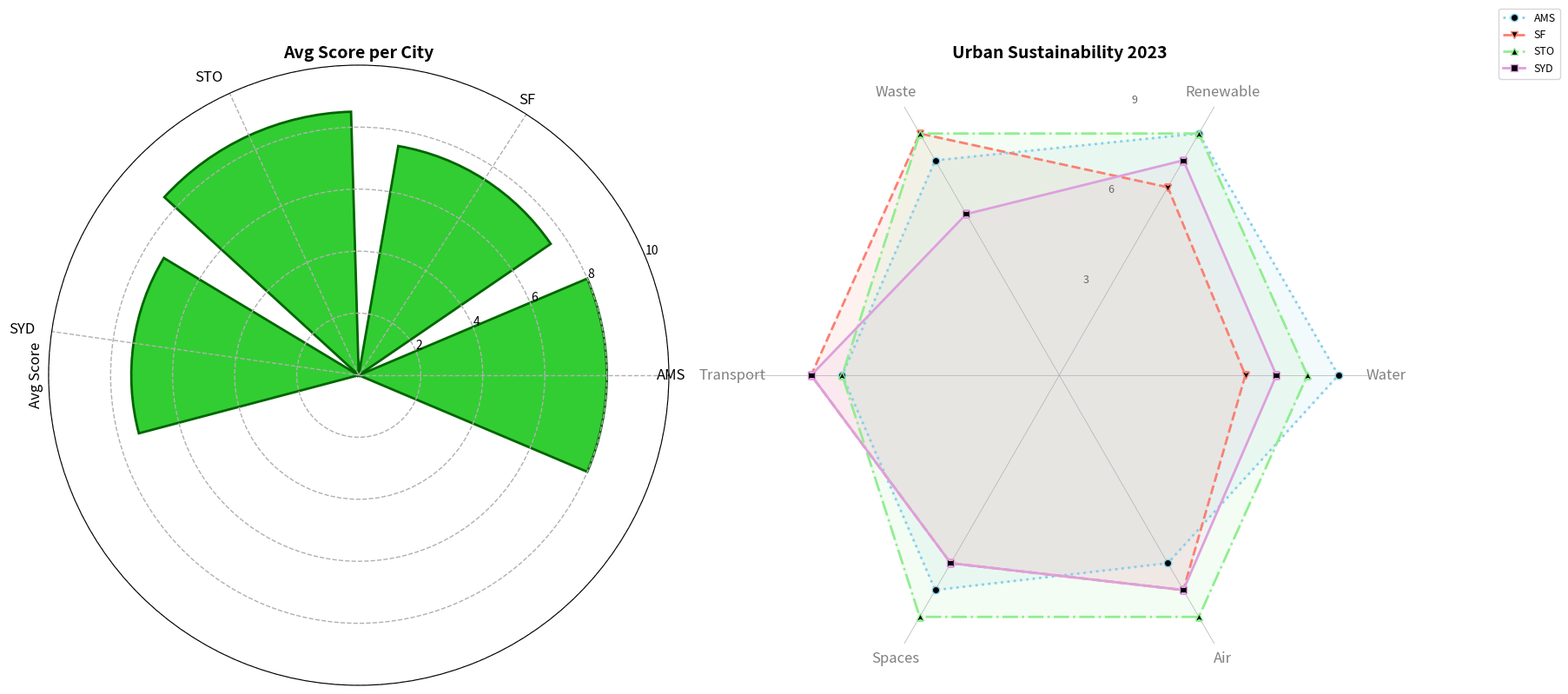

This chart was generated by the following Python code:
import matplotlib.pyplot as plt
import numpy as np

categories = ['Renewable', 'Waste', 'Transport', 'Spaces', 'Air', 'Water']
num_vars = len(categories)

scores = {
    'AMS': [9, 8, 7, 8, 7, 9],
    'SF': [7, 9, 8, 7, 8, 6],
    'STO': [9, 9, 7, 9, 9, 8],
    'SYD': [8, 6, 8, 7, 8, 7]
}

for city in scores:
    scores[city] += scores[city][:1]

angles = np.linspace(0, 2 * np.pi, num_vars, endpoint=False).tolist()
angles += angles[:1]

fig, axs = plt.subplots(1, 2, figsize=(18, 9), subplot_kw={'polar': True})

ax2 = axs[0]
average_scores = {city: np.mean(scores[city][:-1]) for city in scores}
ax2.bar(average_scores.keys(), average_scores.values(), color='limegreen', edgecolor='darkgreen', linewidth=2)
ax2.set_ylim(0, 10)
ax2.set_title("Avg Score per City", size=14, weight='bold')
ax2.set_ylabel('Avg Score', size=12)
ax2.set_xticklabels(average_scores.keys(), rotation=30, ha='right', fontsize=12)

ax = axs[1]
ax.set_theta_offset(np.pi / 3)
ax.set_theta_direction(1)
ax.set_xticks(angles[:-1])
ax.set_xticklabels(categories, color='gray', size=12, fontstyle='italic')
ax.set_rlabel_position(15)
ax.set_yticks([3, 6, 9])
ax.set_yticklabels(["3", "6", "9"], color="dimgray", size=9)
ax.set_ylim(0, 10)

line_styles = ['dotted', 'dashed', 'dashdot', 'solid']
markers = ['o', 'v', '^', 's']
colors = ['skyblue', 'salmon', 'lightgreen', 'plum']

for i, (city, score) in enumerate(scores.items()):
    ax.plot(angles, score, linewidth=2, linestyle=line_styles[i], label=city, color=colors[i], marker=markers[i], markerfacecolor='black')
    ax.fill(angles, score, color=colors[i], alpha=0.1)

ax.set_title("Urban Sustainability 2023", size=14, weight='bold')
ax.legend(loc='upper left', bbox_to_anchor=(1.2, 1.1), fontsize=9)

axs[0].grid(True, linestyle='--', linewidth=1)
axs[1].grid(True, linestyle='-', linewidth=0.5)

plt.tight_layout()
plt.show()
